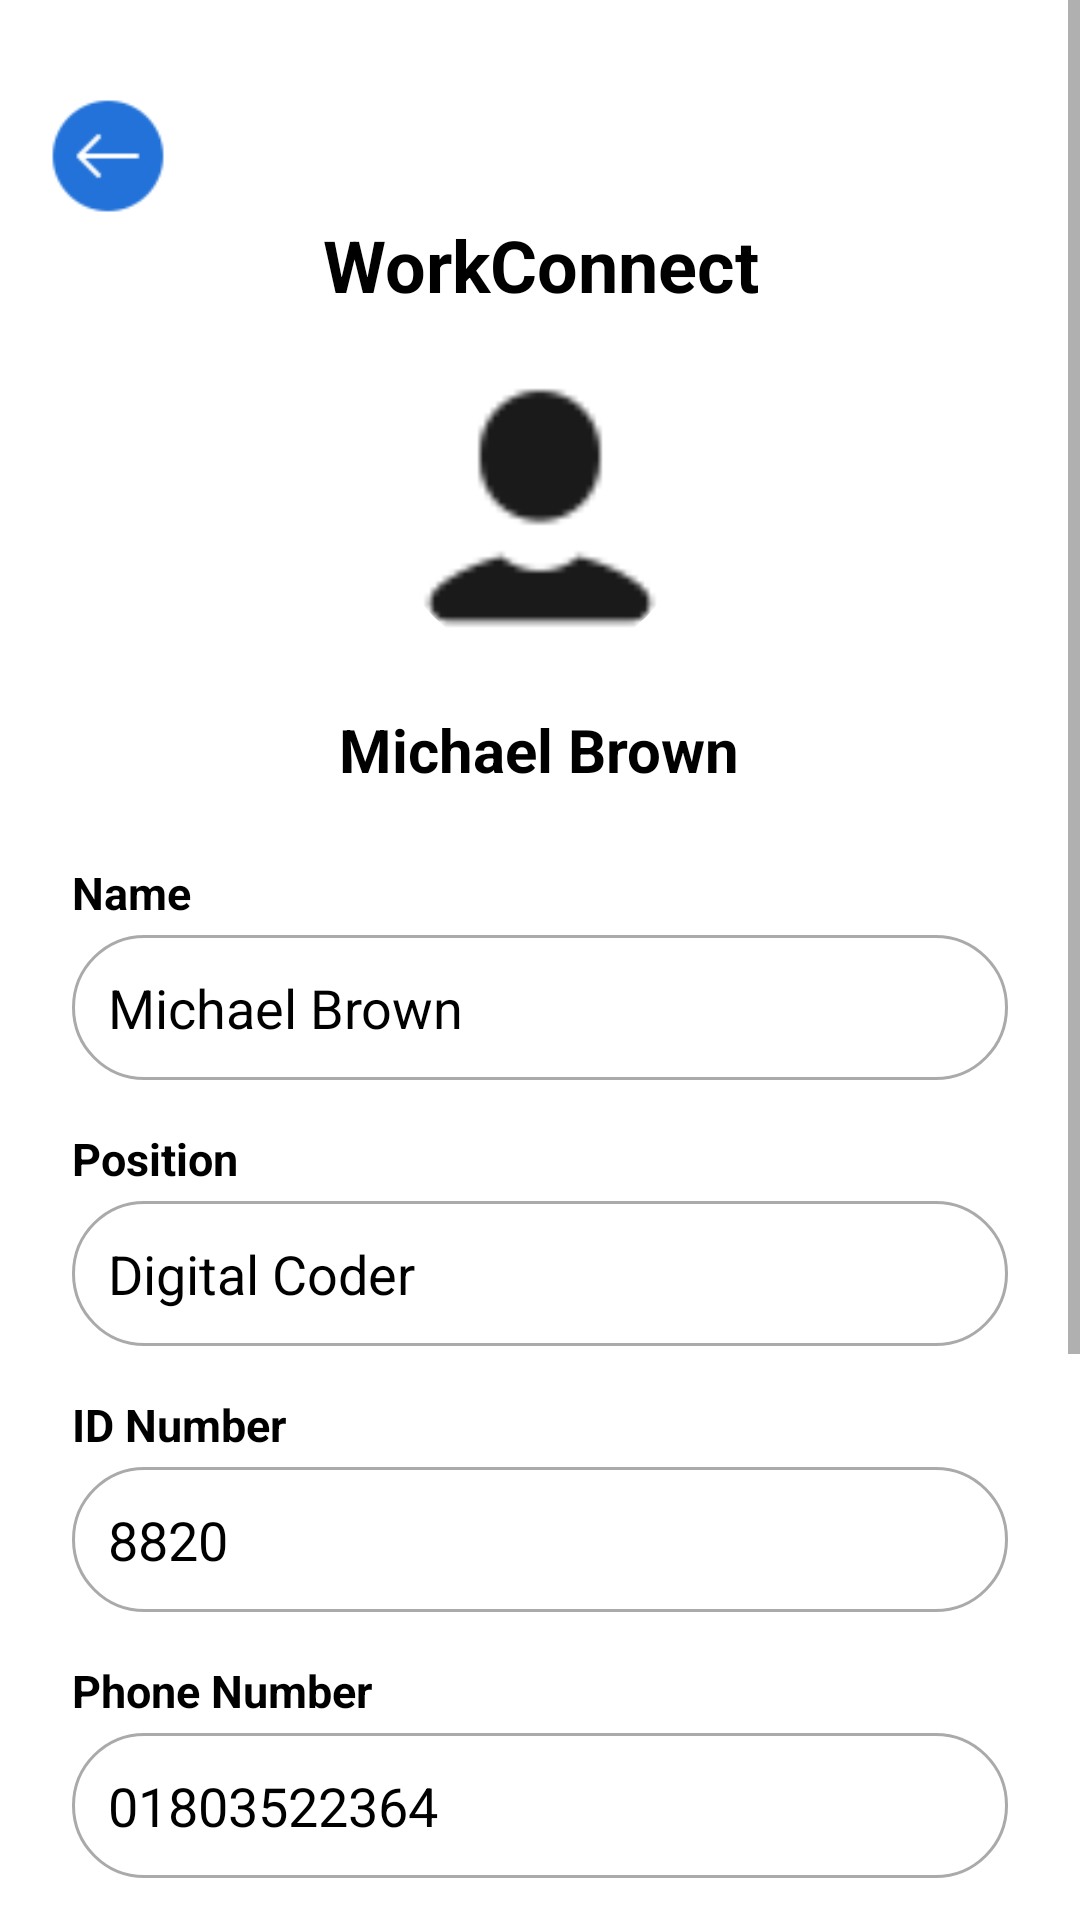

Layout XML and referenced resources for this Android screen:
<!-- AndroidManifest.xml: application theme Theme.Application2 -->
<!-- res/layout/activity_employee_edit.xml -->
<?xml version="1.0" encoding="utf-8"?>
<ScrollView xmlns:android="http://schemas.android.com/apk/res/android"
    xmlns:app="http://schemas.android.com/apk/res-auto"
    android:layout_width="match_parent"
    android:layout_height="match_parent"
    xmlns:tools="http://schemas.android.com/tools"
    android:background="@android:color/white"
    android:fillViewport="true"
    tools:context=".EmployeeEditActivity">

    <LinearLayout
        android:layout_width="match_parent"
        android:layout_height="wrap_content"
        android:orientation="vertical"
        android:padding="16dp">

        
        <RelativeLayout
            android:layout_width="match_parent"
            android:layout_height="wrap_content">

            <ImageView
                android:id="@+id/btnBack"
                android:layout_width="40dp"
                android:layout_height="40dp"
                android:src="@drawable/ic_blue_arrow"
                android:contentDescription="@string/back"
                android:layout_marginTop="16dp"
                android:layout_alignParentStart="true" />
        </RelativeLayout>

        
        <TextView
            android:layout_width="wrap_content"
            android:layout_height="wrap_content"
            android:text="@string/workconnect"
            android:textColor="@android:color/black"
            android:textSize="24sp"
            android:textStyle="bold"
            android:gravity="center"
            android:layout_gravity="center_horizontal"
            android:layout_marginBottom="16dp" />

        
        <com.google.android.material.imageview.ShapeableImageView
            android:id="@+id/profileImage_EditPage"
            android:layout_width="100dp"
            android:layout_height="100dp"
            android:src="@drawable/ic_profile_pic"
            android:contentDescription="@string/profile_picture"
            android:layout_gravity="center_horizontal"
            android:layout_marginBottom="16dp"
            android:scaleType="centerCrop"
            app:shapeAppearanceOverlay="@style/ShapeAppearance_MaterialComponents_Circle" />

        
        <TextView
            android:id="@+id/employeeName"
            android:layout_width="wrap_content"
            android:layout_height="wrap_content"
            android:text="@string/michael_brown"
            android:textColor="@android:color/black"
            android:textSize="20sp"
            android:textStyle="bold"
            android:gravity="center"
            android:layout_gravity="center_horizontal"
            android:layout_marginBottom="16dp" />

        
        <LinearLayout
            android:layout_width="match_parent"
            android:layout_height="wrap_content"
            android:orientation="vertical"
            android:padding="8dp">

            
            <TextView
                android:layout_width="wrap_content"
                android:layout_height="wrap_content"
                android:text="@string/name"
                android:textSize="15sp"
                android:textStyle="bold"
                android:textColor="@android:color/black"
                android:layout_marginBottom="4dp"
                android:labelFor="@id/editTextName" />
            <EditText
                android:id="@+id/editTextName"
                android:layout_width="match_parent"
                android:layout_height="wrap_content"
                android:autofillHints="name"
                android:inputType="textPersonName"
                android:text="@string/michael_brown"
                android:background="@drawable/rounded_edittext"
                android:padding="12dp"
                android:textColor="@android:color/black"
                android:layout_marginBottom="16dp"
                android:maxWidth="320dp" />

            
            <TextView
                android:layout_width="wrap_content"
                android:layout_height="wrap_content"
                android:text="@string/position"
                android:textSize="15sp"
                android:textStyle="bold"
                android:textColor="@android:color/black"
                android:layout_marginBottom="4dp"
                android:labelFor="@id/editTextPosition" />
            <EditText
                android:id="@+id/editTextPosition"
                android:layout_width="match_parent"
                android:layout_height="wrap_content"
                android:autofillHints="jobTitle"
                android:inputType="text"
                android:text="@string/digital_coder"
                android:background="@drawable/rounded_edittext"
                android:padding="12dp"
                android:textColor="@android:color/black"
                android:layout_marginBottom="16dp"
                android:maxWidth="320dp" />

            
            <TextView
                android:layout_width="wrap_content"
                android:layout_height="wrap_content"
                android:text="@string/id"
                android:textSize="15sp"
                android:textStyle="bold"
                android:textColor="@android:color/black"
                android:layout_marginBottom="4dp"
                android:labelFor="@id/editTextId" />
            <EditText
                android:id="@+id/editTextId"
                android:layout_width="match_parent"
                android:layout_height="wrap_content"
                android:autofillHints="organization"
                android:inputType="text"
                android:text="@string/id_number"
                android:background="@drawable/rounded_edittext"
                android:padding="12dp"
                android:textColor="@android:color/black"
                android:layout_marginBottom="16dp"
                android:maxWidth="320dp" />

            
            <TextView
                android:layout_width="wrap_content"
                android:layout_height="wrap_content"
                android:text="@string/phone_number"
                android:textSize="15sp"
                android:textStyle="bold"
                android:textColor="@android:color/black"
                android:layout_marginBottom="4dp"
                android:labelFor="@id/editTextPhoneNumber" />
            <EditText
                android:id="@+id/editTextPhoneNumber"
                android:layout_width="match_parent"
                android:layout_height="wrap_content"
                android:autofillHints="phone"
                android:inputType="phone"
                android:text="@string/number2"
                android:background="@drawable/rounded_edittext"
                android:padding="12dp"
                android:textColor="@android:color/black"
                android:layout_marginBottom="16dp"
                android:maxWidth="320dp" />

            
            <TextView
                android:layout_width="wrap_content"
                android:layout_height="wrap_content"
                android:text="@string/email_address"
                android:textSize="15sp"
                android:textStyle="bold"
                android:textColor="@android:color/black"
                android:layout_marginBottom="4dp"
                android:labelFor="@id/editTextEmailAddress" />
            <EditText
                android:id="@+id/editTextEmailAddress"
                android:layout_width="match_parent"
                android:layout_height="wrap_content"
                android:autofillHints="emailAddress"
                android:inputType="textEmailAddress"
                android:text="@string/michaelbrown_company_com"
                android:background="@drawable/rounded_edittext"
                android:padding="12dp"
                android:textColor="@android:color/black"
                android:layout_marginBottom="16dp"
                android:maxWidth="320dp" />

            
            <TextView
                android:layout_width="wrap_content"
                android:layout_height="wrap_content"
                android:text="@string/leaves"
                android:textSize="15sp"
                android:textStyle="bold"
                android:textColor="@android:color/black"
                android:layout_marginBottom="4dp"
                android:labelFor="@id/editTextEmailAddress" />
            <EditText
                android:id="@+id/editTextLeaves"
                android:layout_width="match_parent"
                android:layout_height="wrap_content"
                android:autofillHints="emailAddress"
                android:inputType="textEmailAddress"
                android:text="@string/random_leaves"
                android:background="@drawable/rounded_edittext"
                android:padding="12dp"
                android:textColor="@android:color/black"
                android:layout_marginBottom="16dp"
                android:maxWidth="320dp" />
        </LinearLayout>

        
        <LinearLayout
            style="?android:attr/buttonBarStyle"
            android:layout_width="match_parent"
            android:layout_height="wrap_content"
            android:orientation="horizontal"
            android:gravity="center"
            android:layout_marginTop="16dp">

            
            <Button
                android:id="@+id/btnCancelEdits"
                style="?android:attr/buttonBarButtonStyle"
                android:layout_width="wrap_content"
                android:layout_height="wrap_content"
                android:layout_weight="1"
                android:minWidth="160dp"
                android:maxWidth="320dp"
                android:text="@string/cancel_edits"
                android:textAllCaps="false"
                android:background="@drawable/rounded_red_button"
                android:textSize="18sp"
                android:textColor="@android:color/white"
                android:textStyle="bold"
                android:layout_marginEnd="8dp" />

            
            <Button
                android:id="@+id/btnConfirmEdits"
                style="?android:attr/buttonBarButtonStyle"
                android:layout_width="wrap_content"
                android:layout_height="wrap_content"
                android:layout_weight="1"
                android:minWidth="160dp"
                android:maxWidth="320dp"
                android:text="@string/confirm_edits"
                android:textAllCaps="false"
                android:background="@drawable/rounded_green_button"
                android:textSize="18sp"
                android:textColor="@android:color/white"
                android:textStyle="bold"
                android:layout_marginStart="8dp" />
        </LinearLayout>
    </LinearLayout>
</ScrollView>
<!-- resources referenced by this layout -->
<resources>
  <!-- drawable ic_blue_arrow: png bitmap (drawable, 857 bytes) -->
  <!-- drawable ic_profile_pic: png bitmap (drawable, 614 bytes) -->
  <!-- drawable rounded_edittext (drawable) -->
  <selector xmlns:android="http://schemas.android.com/apk/res/android">
      
      <item android:state_focused="true">
          <shape>
              <solid android:color="@android:color/white" />
              
              <corners android:radius="50dp" />
              <stroke android:width="2dp" android:color="@android:color/holo_blue_light" />
          </shape>
      </item>
  
      
      <item>
          <shape>
              <solid android:color="@android:color/white" />
              
              <corners android:radius="50dp" />
              <stroke android:width="1dp" android:color="@android:color/darker_gray" />
          </shape>
      </item>
  </selector>
  <!-- drawable rounded_green_button (drawable) -->
  <shape xmlns:android="http://schemas.android.com/apk/res/android"
      android:shape="rectangle">
      <solid android:color="#34C759" />
      <corners android:radius="8dp" />
  </shape>
  <string name="back">Back</string>
  <string name="cancel_edits">Cancel Edits</string>
  <string name="confirm_edits">Confirm Edits</string>
  <string name="digital_coder">Digital Coder</string>
  <string name="email_address">Email Address</string>
  <string name="id">ID Number</string>
  <string name="id_number">8820</string>
  <string name="leaves">Leaves</string>
  <string name="michael_brown">Michael Brown</string>
  <string name="michaelbrown_company_com">MichaelBrown@company.com</string>
  <string name="name">Name</string>
  <string name="number2">01803522364</string>
  <string name="phone_number">Phone Number</string>
  <string name="position">Position</string>
  <string name="profile_picture">Profile Picture</string>
  <string name="random_leaves">10</string>
  <string name="workconnect">WorkConnect</string>
  <style name="ShapeAppearance_MaterialComponents_Circle" parent="ShapeAppearance.MaterialComponents.SmallComponent">
          <item name="cornerFamily">rounded</item>
          <item name="cornerSize">50%</item>
      </style>
  <style name="Theme.Application2" parent="Base.Theme.Application2" />
  <style name="Base.Theme.Application2" parent="Theme.AppCompat.Light.NoActionBar">
          
          
      </style>
</resources>
